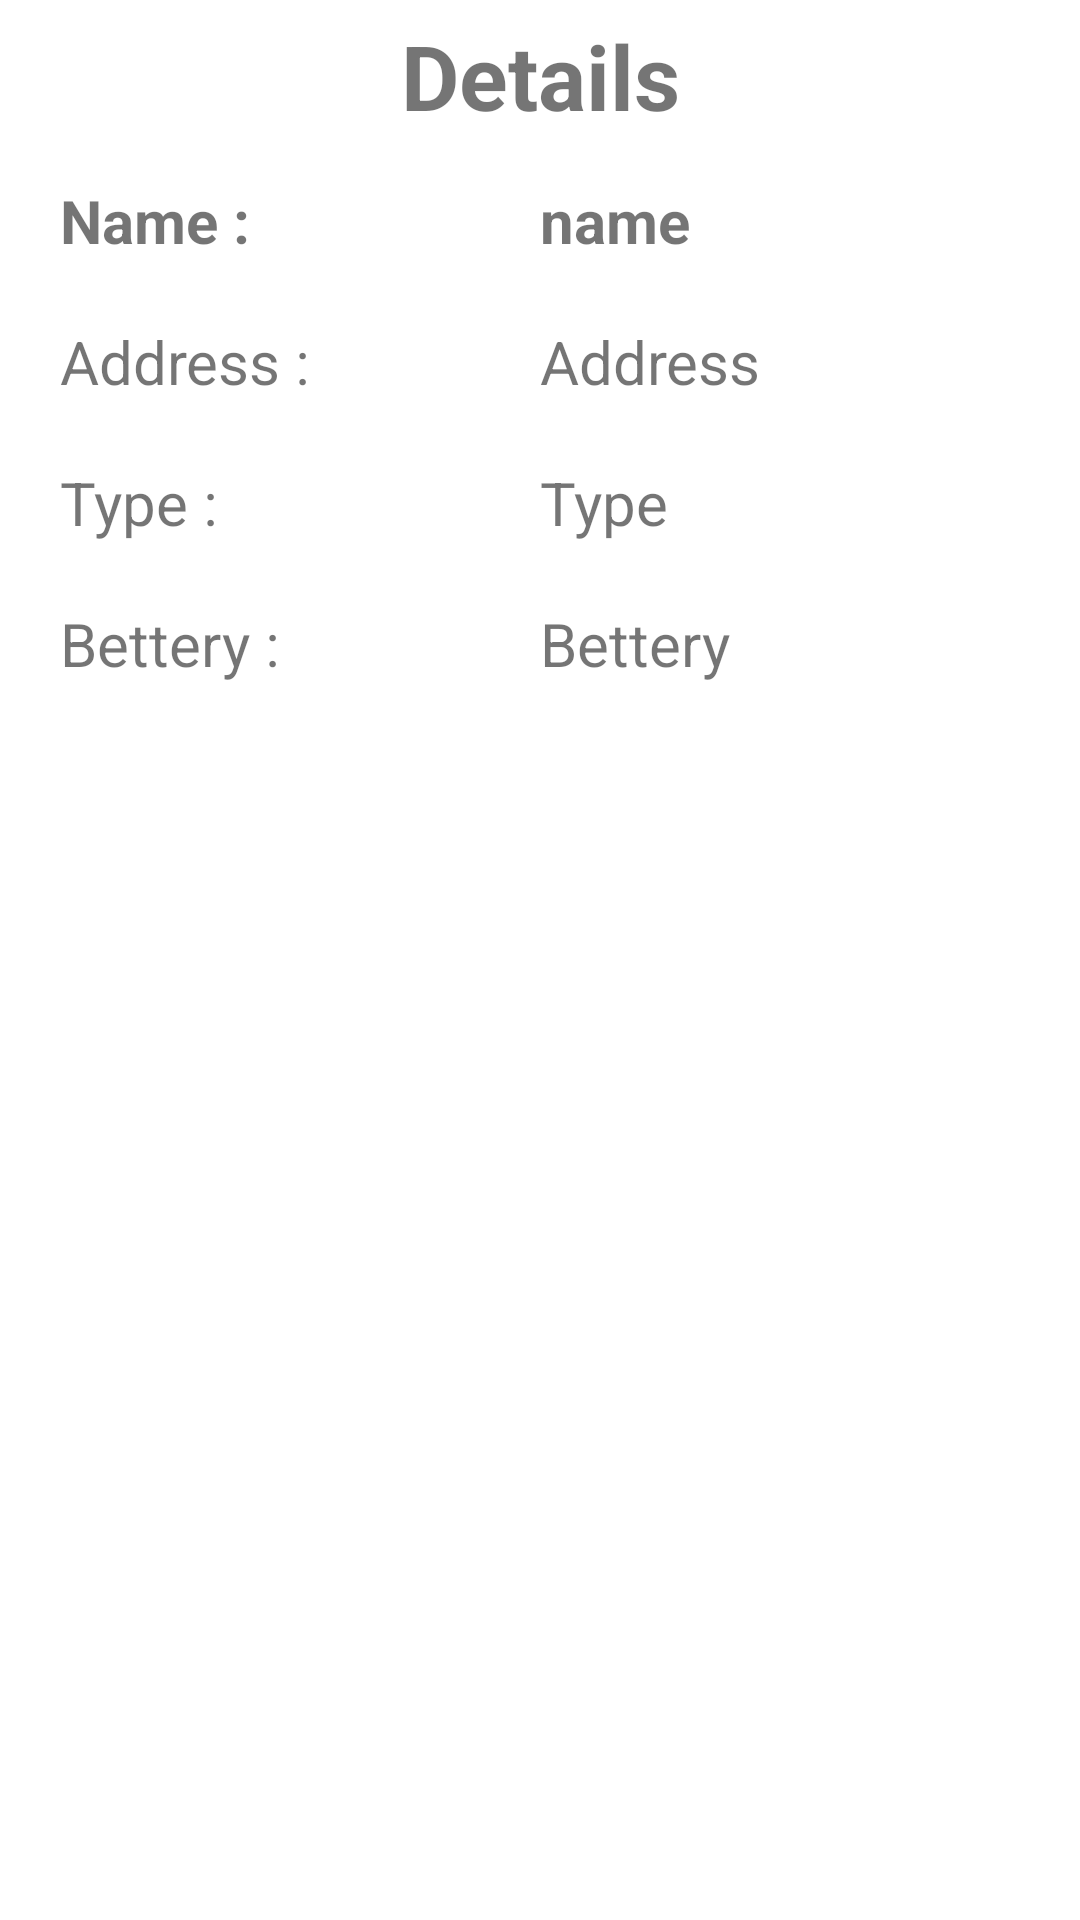

This screen was rendered from an Android layout file. Write that file and the resources it references.
<!-- AndroidManifest.xml: application theme Theme.BluetoothApp -->
<!-- res/layout/activity_connect_details.xml -->
<?xml version="1.0" encoding="utf-8"?>
<androidx.constraintlayout.widget.ConstraintLayout xmlns:android="http://schemas.android.com/apk/res/android"
    xmlns:app="http://schemas.android.com/apk/res-auto"
    xmlns:tools="http://schemas.android.com/tools"
    android:layout_width="match_parent"
    android:layout_height="match_parent">


    <androidx.constraintlayout.widget.ConstraintLayout
        android:id="@+id/titale"
        android:layout_width="match_parent"
        android:layout_height="50dp"
        app:layout_constraintEnd_toEndOf="parent"
        app:layout_constraintStart_toStartOf="parent"
        app:layout_constraintTop_toTopOf="parent">

        <ImageView
            android:id="@+id/back"
            android:layout_width="50dp"
            android:layout_height="50dp"
            android:src="@drawable/baseline_arrow_back_24"
            app:layout_constraintBottom_toBottomOf="parent"
            app:layout_constraintStart_toStartOf="parent"
            app:layout_constraintTop_toTopOf="parent" />

        <TextView
            android:layout_width="wrap_content"
            android:layout_height="wrap_content"
            android:text="Details"
            android:textSize="30dp"
            android:textStyle="bold"
            app:layout_constraintBottom_toBottomOf="parent"
            app:layout_constraintEnd_toEndOf="parent"
            app:layout_constraintStart_toStartOf="parent"
            app:layout_constraintTop_toTopOf="parent" />

    </androidx.constraintlayout.widget.ConstraintLayout>

    <androidx.constraintlayout.widget.ConstraintLayout
        android:id="@+id/layout"
        android:layout_width="match_parent"
        android:layout_height="0dp"
        android:layout_marginTop="10dp"
        app:layout_constraintEnd_toEndOf="parent"
        app:layout_constraintStart_toStartOf="parent"
        app:layout_constraintTop_toBottomOf="@id/titale"
        app:layout_constraintBottom_toBottomOf="parent">

        <TextView
            android:id="@+id/text"
            android:layout_width="0dp"
            android:layout_height="wrap_content"
            android:layout_marginStart="20dp"
            android:text="Name :"
            android:textSize="20dp"
            android:textStyle="bold"
            app:layout_constraintEnd_toStartOf="@id/name"
            app:layout_constraintHorizontal_chainStyle="spread_inside"
            app:layout_constraintStart_toStartOf="parent"
            app:layout_constraintTop_toTopOf="parent" />

        <TextView
            android:id="@+id/name"
            android:layout_width="0dp"
            android:layout_height="wrap_content"
            android:layout_marginEnd="20dp"
            android:layout_marginBottom="20dp"
            android:maxLines="1"
            android:text="name"
            android:textSize="20dp"
            android:textStyle="bold"
            app:layout_constraintEnd_toEndOf="parent"
            app:layout_constraintStart_toEndOf="@id/text"
            app:layout_constraintTop_toTopOf="parent" />

        <TextView
            android:id="@+id/text2"
            android:layout_width="0dp"
            android:layout_height="wrap_content"
            android:layout_marginStart="20dp"
            android:layout_marginTop="20dp"
            android:text="Address :"
            android:textSize="20dp"
            app:layout_constraintEnd_toStartOf="@+id/address"
            app:layout_constraintHorizontal_bias="0.5"
            app:layout_constraintStart_toStartOf="parent"
            app:layout_constraintTop_toBottomOf="@id/text" />

        <TextView
            android:id="@+id/address"
            android:layout_width="0dp"
            android:layout_height="wrap_content"
            android:layout_marginTop="20dp"
            android:layout_marginEnd="20dp"
            android:maxLines="1"
            android:text="Address"
            android:textSize="20dp"
            app:layout_constraintEnd_toEndOf="parent"
            app:layout_constraintHorizontal_bias="0.5"
            app:layout_constraintStart_toEndOf="@+id/text2"
            app:layout_constraintTop_toBottomOf="@id/text" />


        <TextView
            android:id="@+id/text3"
            android:layout_width="0dp"
            android:layout_height="wrap_content"
            android:layout_marginStart="20dp"
            android:layout_marginTop="20dp"
            android:text="Type :"
            android:textSize="20dp"
            app:layout_constraintEnd_toStartOf="@+id/type"
            app:layout_constraintHorizontal_bias="0.5"
            app:layout_constraintStart_toStartOf="parent"
            app:layout_constraintTop_toBottomOf="@id/text2" />

        <TextView
            android:id="@+id/type"
            android:layout_width="0dp"
            android:layout_height="wrap_content"
            android:layout_marginTop="20dp"
            android:layout_marginEnd="20dp"
            android:text="Type"
            android:textSize="20dp"
            app:layout_constraintEnd_toEndOf="parent"
            app:layout_constraintHorizontal_bias="0.5"
            app:layout_constraintStart_toEndOf="@+id/text3"
            app:layout_constraintTop_toBottomOf="@id/address" />


        <TextView
            android:id="@+id/bettery"
            android:layout_width="0dp"
            android:layout_height="wrap_content"
            android:layout_marginTop="20dp"
            android:layout_marginEnd="20dp"
            android:text="Bettery"
            android:textSize="20dp"
            app:layout_constraintEnd_toEndOf="parent"
            app:layout_constraintHorizontal_bias="0.5"
            app:layout_constraintStart_toEndOf="@+id/text4"
            app:layout_constraintTop_toBottomOf="@id/type" />

        <TextView
            android:id="@+id/text4"
            android:layout_width="0dp"
            android:layout_height="wrap_content"
            android:layout_marginStart="20dp"
            android:layout_marginTop="20dp"
            android:text="Bettery :"
            android:textSize="20dp"
            app:layout_constraintEnd_toStartOf="@+id/bettery"
            app:layout_constraintHorizontal_bias="0.5"
            app:layout_constraintStart_toStartOf="parent"
            app:layout_constraintTop_toBottomOf="@id/text3" />

    </androidx.constraintlayout.widget.ConstraintLayout>
</androidx.constraintlayout.widget.ConstraintLayout>

    
<!-- resources referenced by this layout -->
<resources>
  <style name="Theme.BluetoothApp" parent="Theme.MaterialComponents.DayNight.NoActionBar">
          
          <item name="colorPrimary">@color/purple_500</item>
          <item name="colorPrimaryVariant">@color/purple_700</item>
          <item name="colorOnPrimary">@color/white</item>
          
          <item name="colorSecondary">@color/teal_200</item>
          <item name="colorSecondaryVariant">@color/teal_700</item>
          <item name="colorOnSecondary">@color/black</item>
          
          <item name="android:statusBarColor">?attr/colorPrimaryVariant</item>
          
      </style>
  <!-- not gathered from this repository: default colours our renderer supplied (Android Studio template values) -->
  <color name="purple_500">#FF6200EE</color>
  <color name="purple_700">#FF3700B3</color>
  <color name="teal_200">#FF03DAC5</color>
  <color name="teal_700">#FF018786</color>
  <color name="black">#FF000000</color>
  <color name="white">#FFFFFFFF</color>
</resources>
